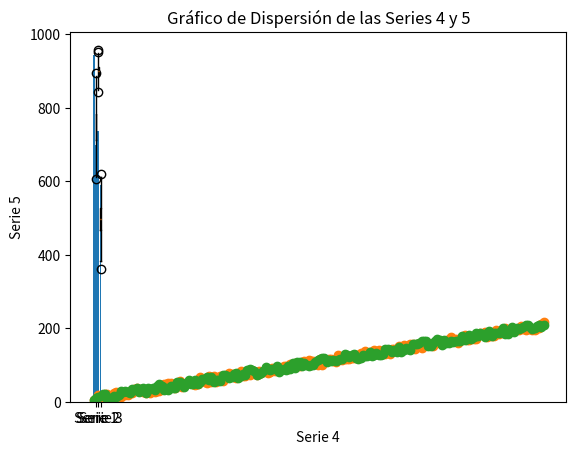

Here is the Python script that generated this plot:
import matplotlib.pyplot as plt
import numpy as np

# Datos de la tabla
escalafon = ['Instructor', 'Asistente', 'Agregado', 'Asociado']
casos = [945, 698, 736, 590]

# Gráfico de barras
plt.bar(escalafon, casos)
plt.title('Clasificación de profesores según su escalafón')
plt.xlabel('Escalafón')
plt.ylabel('Casos')
plt.show()

# Generar Series 1, 2 y 3
media1 = 750
varianza1 = 50
registros1 = 700

media2 = 900
varianza2 = 20
registros2 = 700

media3 = 500
varianza3 = 40
registros3 = 700

serie1 = np.random.normal(media1, varianza1, registros1)
serie2 = np.random.normal(media2, varianza2, registros2)
serie3 = np.random.normal(media3, varianza3, registros3)

# Gráficos Boxplot de las Series 1, 2 y 3
plt.boxplot([serie1, serie2, serie3])
plt.xticks([1, 2, 3], ['Serie 1', 'Serie 2', 'Serie 3'])
plt.title('Gráfico Boxplot de las Series 1, 2 y 3')
plt.show()

# Generar Series 4 y 5
x = range(200)
y = range(200) + np.random.randint(0, 20, 200)

# Gráfico de dispersión de las Series 4 y 5
plt.scatter(x, y)
plt.title('Gráfico de Dispersión de las Series 4 y 5')
plt.xlabel('Serie 4')
plt.ylabel('Serie 5')
plt.show()

# Generar Series 4 y 5
x = range(200)
y = range(200) + np.random.randint(0, 20, 200)

# Gráfico de dispersión de las Series 4 y 5
plt.scatter(x, y)
plt.title('Gráfico de Dispersión de las Series 4 y 5')
plt.xlabel('Serie 4')
plt.ylabel('Serie 5')
plt.show()